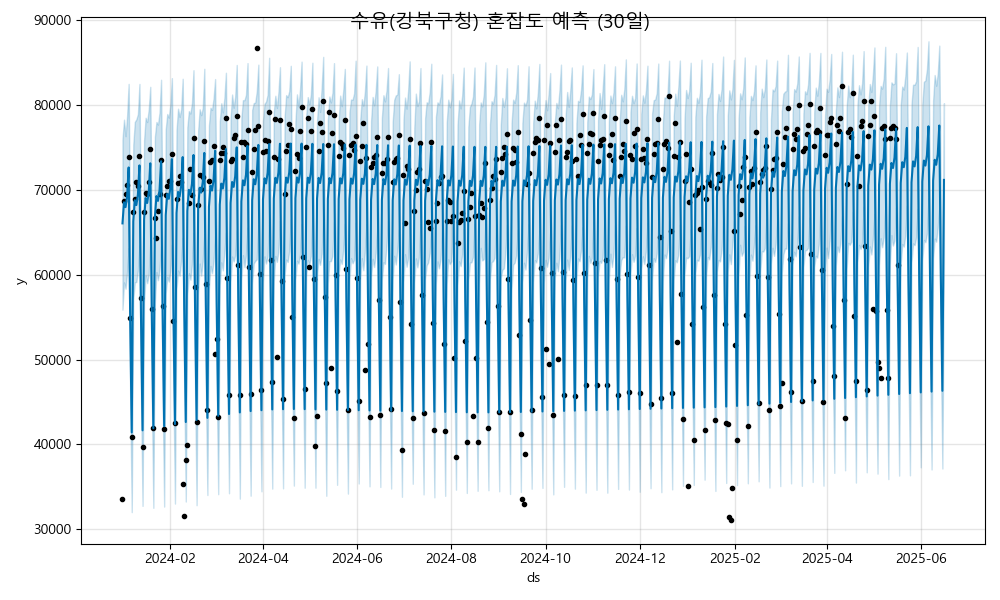

Data behind this chart, as committed beside it:
ds, yhat, yhat_lower, yhat_upper
2024-01-01, 66066, 55892, 75966
2024-01-02, 68557, 59105, 78292
2024-01-03, 67981, 58358, 76346
2024-01-04, 69243, 60350, 78717
2024-01-05, 72660, 63154, 82514
2024-01-06, 54726, 45596, 64089
2024-01-07, 41424, 32022, 50937
2024-01-08, 66311, 57143, 75355
2024-01-09, 68801, 59122, 78035
2024-01-10, 68226, 59154, 78331
2024-01-11, 69487, 60554, 78948
2024-01-12, 72905, 63465, 82505
2024-01-13, 54971, 45825, 64465
2024-01-14, 41668, 32759, 51571
2024-01-15, 66556, 56794, 75860
2024-01-16, 69046, 59924, 78521
2024-01-17, 68470, 59017, 78014
2024-01-18, 69732, 60016, 79517
2024-01-19, 73149, 63784, 82167
2024-01-20, 55215, 45593, 64867
2024-01-21, 41913, 32531, 51189
2024-01-22, 66800, 56714, 76279
2024-01-23, 69291, 60320, 78020
2024-01-24, 68715, 59367, 77718
2024-01-25, 69977, 60588, 79128
2024-01-26, 73394, 63375, 82998
2024-01-27, 55460, 45460, 64960
2024-01-28, 42158, 32679, 51155
2024-01-29, 67045, 57826, 77123
2024-01-30, 69535, 59736, 78961
2024-01-31, 68960, 59204, 78536
2024-02-01, 70221, 60413, 80013
2024-02-02, 73639, 63550, 83192
2024-02-03, 55705, 46114, 64550
2024-02-04, 42402, 33033, 51793
2024-02-05, 67290, 58356, 77042
2024-02-06, 69780, 60503, 79588
2024-02-07, 69204, 59887, 78620
2024-02-08, 70466, 61662, 79505
2024-02-09, 73883, 64369, 83116
2024-02-10, 55949, 46756, 65488
2024-02-11, 42647, 33274, 51812
2024-02-12, 67534, 57601, 77383
2024-02-13, 70025, 60190, 79306
2024-02-14, 69449, 59430, 79014
2024-02-15, 70711, 61302, 80253
2024-02-16, 74128, 64941, 84126
2024-02-17, 56194, 46709, 65826
2024-02-18, 42892, 32837, 52588
2024-02-19, 67779, 57643, 76962
2024-02-20, 70269, 61335, 79522
2024-02-21, 69693, 59899, 78823
2024-02-22, 70955, 61638, 79682
2024-02-23, 74373, 64805, 84292
2024-02-24, 56439, 46445, 65729
2024-02-25, 43136, 34042, 52751
2024-02-26, 68023, 58333, 77617
2024-02-27, 70514, 61047, 79702
2024-02-28, 69938, 60197, 79443
2024-02-29, 71200, 61587, 80804
... 473 more rows
